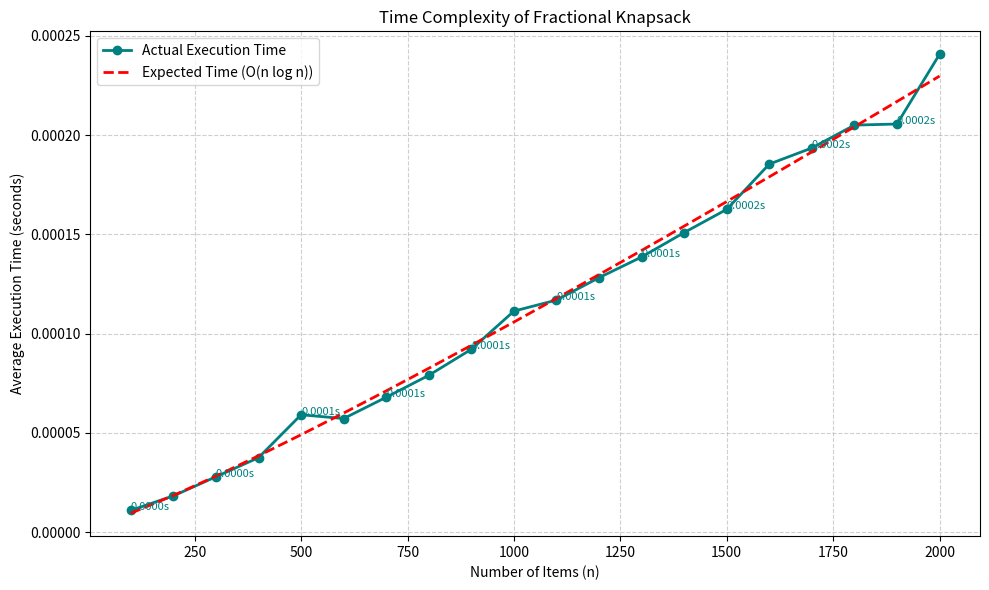

Generate this figure with matplotlib:
import time
import random
import numpy as np
import matplotlib.pyplot as plt

class Item:
    def __init__(self, value, weight):
        self.value = value
        self.weight = weight
        self.ratio = value / weight

def fractional_knapsack(capacity, items):
    items.sort(key=lambda x: x.ratio, reverse=True)
    total_value = 0.0

    for item in items:
        if capacity >= item.weight:
            capacity -= item.weight
            total_value += item.value
        else:
            total_value += item.ratio * capacity
            break

    return total_value

input_sizes = list(range(100, 2001, 100))
actual_times = []
runs = 3

for n in input_sizes:
    total_time = 0
    for _ in range(runs):
        items = [Item(random.randint(1, 100), random.randint(1, 50)) for _ in range(n)]
        capacity = random.randint(n, 2*n)
        start = time.time()
        fractional_knapsack(capacity, items)
        end = time.time()
        total_time += (end - start)
    actual_times.append(total_time / runs)

# Expected Time Complexity: O(n log n) due to sorting
nlogn = [n * np.log2(n) for n in input_sizes]
coeffs = np.polyfit(nlogn, actual_times, 1)
fitted = np.poly1d(coeffs)(nlogn)

# Plotting
plt.figure(figsize=(10, 6))
plt.plot(input_sizes, actual_times, 'o-', color='teal', linewidth=2, label="Actual Execution Time")
plt.plot(input_sizes, fitted, 'r--', linewidth=2, label="Expected Time (O(n log n))")

# Mark sample points
for i in range(0, len(input_sizes), 2):
    plt.text(input_sizes[i], actual_times[i], f"{actual_times[i]:.4f}s", fontsize=8, color='teal')

plt.xlabel("Number of Items (n)")
plt.ylabel("Average Execution Time (seconds)")
plt.title("Time Complexity of Fractional Knapsack")
plt.grid(True, linestyle='--', alpha=0.6)
plt.legend()
plt.tight_layout()
plt.show()
